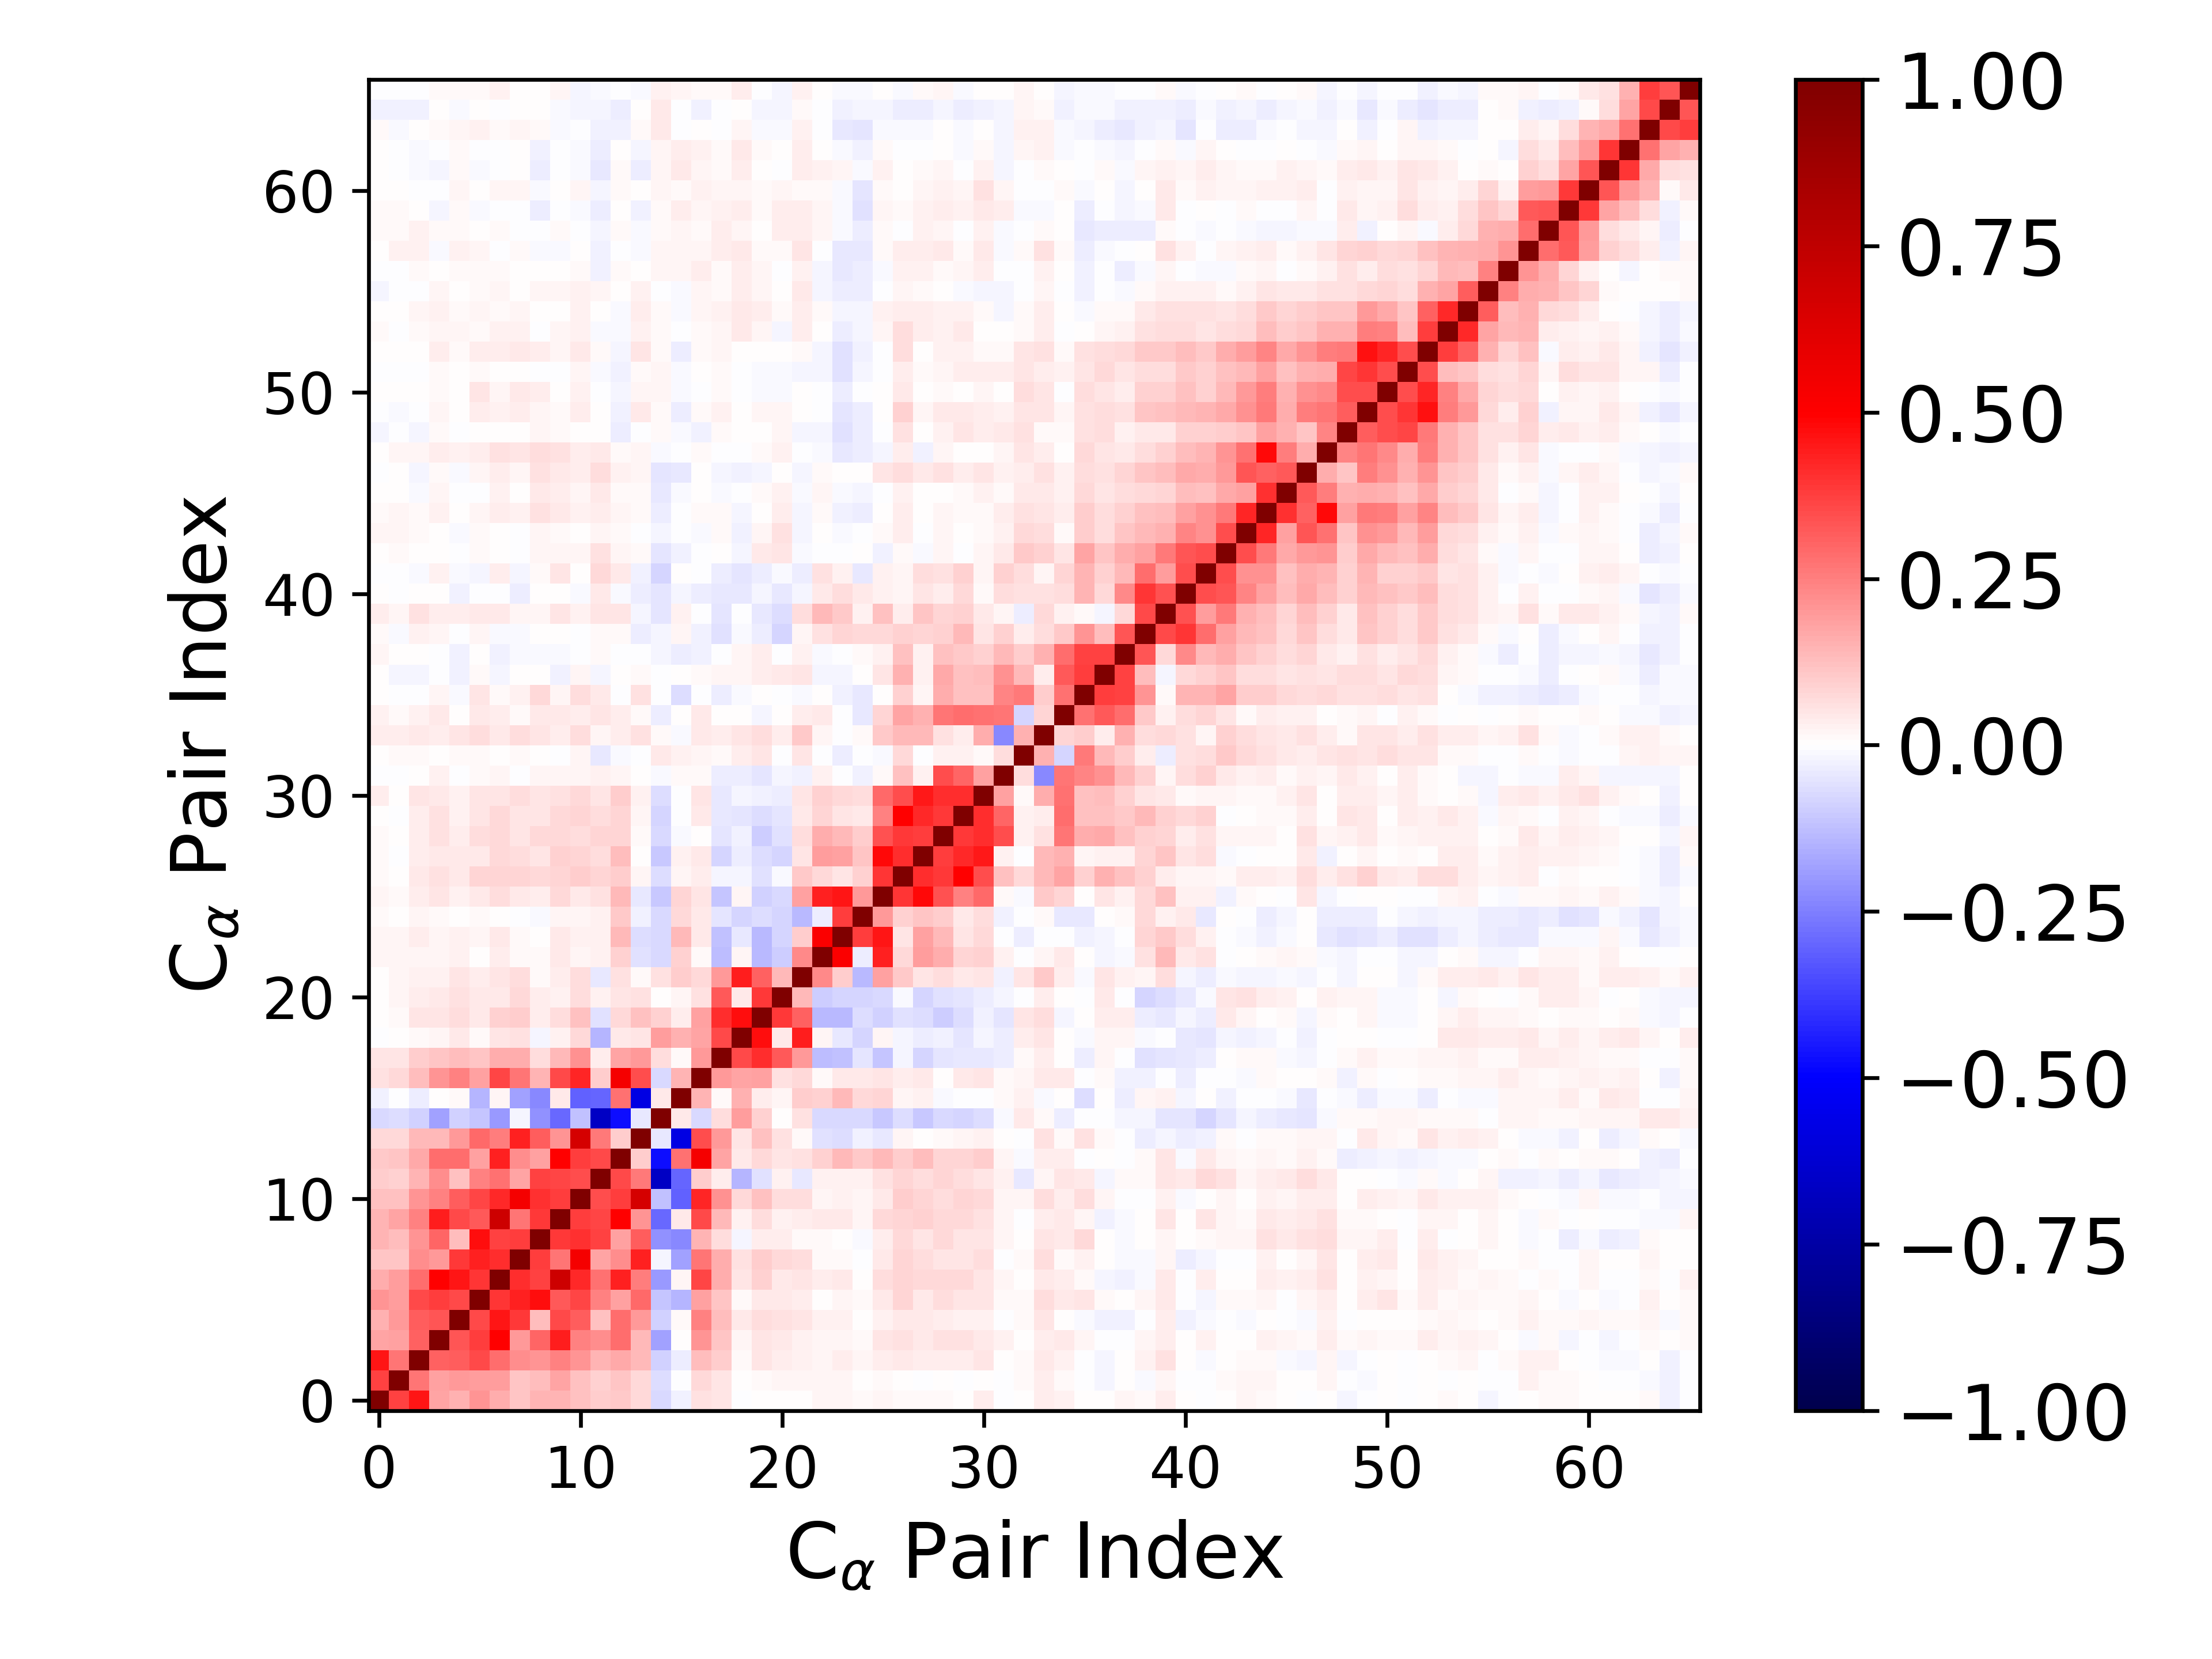

The data file committed next to this chart (first rows):
1.000000000000000000e+00, 3.716376814955210661e-01, 4.572868013641854246e-01, 1.758561277744340179e-01, 1.494308516645384832e-01, 2.070759169113345621e-01, 1.572160379365211136e-01, 1.159202850702415050e-01, 1.478746778672510864e-01, 1.430887693405075156e-01, 1.179051386445331973e-01, 9.889985221138720972e-02, 1.059569628894142801e-01, 7.299344457475567816e-02, -7.710024478351464039e-02, -2.542242197093107919e-02, 6.188514669907673599e-02, 5.351614819651976523e-02, -4.330610562435426719e-03, 7.466277215081217056e-03, 5.766671945508981129e-03, 3.988505130416293912e-03, 2.189972650572412013e-02, 2.118099256029609689e-02
3.716376814955210661e-01, 1.000000000000000000e+00, 2.677395341752663582e-01, 1.804224834439411840e-01, 1.953678565770908537e-01, 1.895285659568015368e-01, 1.919827891267442133e-01, 1.147754952648197685e-01, 1.256867222411357510e-01, 1.753019539371342972e-01, 1.210381504639649469e-01, 9.052530901546743114e-02, 1.134898628631257622e-01, 7.068319666420541658e-02, -6.413915175649452516e-02, -7.720285356125284985e-03, 7.674706154899635369e-02, 4.833326774921611196e-02, 1.959300297570837086e-03, 1.145728443970151812e-02, 2.044406720418648696e-02, 2.110096912959374960e-02, 1.965274807249276640e-02, 2.097091580049191550e-02
4.572868013641854246e-01, 2.677395341752663582e-01, 1.000000000000000000e+00, 3.094657556121489517e-01, 3.189279088504180515e-01, 3.541784403440735862e-01, 2.831084330438428109e-01, 2.199267560533347543e-01, 2.104149373228564046e-01, 2.455646114686506343e-01, 2.052768335431464919e-01, 1.407021573505340128e-01, 1.707119600575845719e-01, 1.377940258489619707e-01, -9.109912749237793206e-02, -3.809161995553881491e-02, 1.315500714002326710e-01, 9.782164345268480610e-02, 1.306492582974609629e-02, 4.704531124368459966e-02, 3.500626829900891496e-02, 2.741850185224551859e-02, 2.202114325328698857e-02, 3.470378412376368821e-02
1.758561277744340179e-01, 1.804224834439411840e-01, 3.094657556121489517e-01, 1.000000000000000000e+00, 3.310771887446016803e-01, 3.803444487499526572e-01, 4.960124745904710974e-01, 1.974298099776906623e-01, 3.046064103015111435e-01, 4.444345822392716805e-01, 2.441943014218843355e-01, 2.222378326977990370e-01, 2.853284177308219038e-01, 1.385247949938371026e-01, -1.855534565516284429e-01, 3.499811411445686356e-03, 2.096374089924289974e-01, 1.171741986232628929e-01, 1.769132153271543717e-02, 5.065053265816416711e-02, 4.426413800447751706e-02, 2.358817929331337784e-02, 2.234324683310088058e-02, 2.293132914013124371e-02
1.494308516645384832e-01, 1.953678565770908537e-01, 3.189279088504180515e-01, 3.310771887446016803e-01, 1.000000000000000000e+00, 3.553557045516731461e-01, 4.602512369505369905e-01, 3.897081141049645314e-01, 1.295340976993137605e-01, 3.575946737301626266e-01, 3.131955990983226190e-01, 1.186234494692280372e-01, 2.812621164396513218e-01, 1.958246768325027920e-01, -8.850701465857735428e-02, 1.530655267090629858e-02, 2.489250142148655698e-01, 1.268432356418252860e-01, 4.020352556719314352e-02, 6.884713234080221123e-02, 5.571073638662633193e-02, 4.777633977802423632e-02, 2.354839412106284752e-02, 2.987881810849834716e-02
2.070759169113345621e-01, 1.895285659568015368e-01, 3.541784403440735862e-01, 3.803444487499526572e-01, 3.553557045516731461e-01, 1.000000000000000000e+00, 3.943995856988167237e-01, 4.364099357771284993e-01, 4.753961298971736693e-01, 3.219317586537067122e-01, 3.669666690953203858e-01, 2.470563128278961962e-01, 1.874802396243530067e-01, 2.913792777818913216e-01, -1.148288449518341525e-01, -1.437266245498907136e-01, 1.837255806710960948e-01, 1.121004921735330312e-01, 1.337273444498498359e-02, 4.119952959874503828e-02, 4.032693408104656013e-02, 3.799650825217323197e-02, 5.508560721539486164e-03, 2.313083829108747783e-02
1.572160379365211136e-01, 1.919827891267442133e-01, 2.831084330438428109e-01, 4.960124745904710974e-01, 4.602512369505369905e-01, 3.943995856988167237e-01, 1.000000000000000000e+00, 4.069872946125053237e-01, 3.738429477170519544e-01, 6.899779070984369822e-01, 4.188207139779197563e-01, 2.764271728644941972e-01, 4.345244297306189440e-01, 2.511109045824731489e-01, -1.990385375121919431e-01, 2.251687787416696909e-02, 3.608418175368714453e-01, 1.611129851522258294e-01, 5.356484872672154229e-02, 8.883439501505241420e-02, 4.119288069004282959e-02, 4.705635289958495782e-02, 3.418783223991183479e-02, 4.008795407716590764e-02
1.159202850702415050e-01, 1.147754952648197685e-01, 2.199267560533347543e-01, 1.974298099776906623e-01, 3.897081141049645314e-01, 4.364099357771284993e-01, 4.069872946125053237e-01, 1.000000000000000000e+00, 3.775214784932695022e-01, 2.719960198156721187e-01, 5.336984064256136140e-01, 1.756273170950163331e-01, 2.259348321234870005e-01, 4.311043523142224498e-01, -1.565312123611630607e-02, -1.838245450718673790e-01, 2.701854418919901191e-01, 1.625479349289579711e-01, 6.085399566532793958e-02, 9.791622443466398151e-02, 7.218225584444505627e-02, 6.608648714370375654e-02, 1.497713021636446276e-02, 1.280859281527242134e-02
1.478746778672510864e-01, 1.256867222411357510e-01, 2.104149373228564046e-01, 3.046064103015111435e-01, 1.295340976993137605e-01, 4.753961298971736693e-01, 3.738429477170519544e-01, 3.775214784932695022e-01, 1.000000000000000000e+00, 3.829306653051611220e-01, 3.992944203115015855e-01, 3.702614223650165792e-01, 1.841367490181812505e-01, 3.188543059634255661e-01, -2.122515749813371488e-01, -2.299147214291842878e-01, 1.448299315377674923e-01, 6.907443615320607577e-02, -1.995963016534024054e-02, 3.447950024679072994e-02, 3.755502297485103363e-02, 1.200399826483812375e-02, 1.370818265765936378e-02, 1.174477383235221929e-03
1.430887693405075156e-01, 1.753019539371342972e-01, 2.455646114686506343e-01, 4.444345822392716805e-01, 3.575946737301626266e-01, 3.219317586537067122e-01, 6.899779070984369822e-01, 2.719960198156721187e-01, 3.829306653051611220e-01, 1.000000000000000000e+00, 3.803244752958396813e-01, 3.622997061457519652e-01, 4.943351608499187977e-01, 2.084544285580634537e-01, -2.958347858444270173e-01, 4.040945234008458398e-02, 3.550791491271919065e-01, 1.397633970989818619e-01, 2.592295014674876261e-02, 6.436406596062600738e-02, 2.771330654320643821e-02, 3.556135274152642800e-02, 4.397569983815322048e-02, 4.617858893360705930e-02
1.179051386445331973e-01, 1.210381504639649469e-01, 2.052768335431464919e-01, 2.441943014218843355e-01, 3.131955990983226190e-01, 3.669666690953203858e-01, 4.188207139779197563e-01, 5.336984064256136140e-01, 3.992944203115015855e-01, 3.803244752958396813e-01, 1.000000000000000000e+00, 3.499914185198750860e-01, 3.824104917827816918e-01, 6.585475270325465980e-01, -1.202774418825854202e-01, -3.056710227999362983e-01, 4.230131568095005234e-01, 2.154416565344067780e-01, 7.744309716737925176e-02, 1.179914701473807476e-01, 6.523522855795722830e-02, 6.285151599642964382e-02, 2.210842157788069084e-02, 2.379377075599150779e-02
9.889985221138720972e-02, 9.052530901546743114e-02, 1.407021573505340128e-01, 2.222378326977990370e-01, 1.186234494692280372e-01, 2.470563128278961962e-01, 2.764271728644941972e-01, 1.756273170950163331e-01, 3.702614223650165792e-01, 3.622997061457519652e-01, 3.499914185198750860e-01, 1.000000000000000000e+00, 3.516312619474074586e-01, 2.653079415304224198e-01, -6.581679946617767785e-01, -2.991132143800122600e-01, 9.706515953078118097e-02, 3.792430280651190588e-02, -1.473770003473800771e-01, -5.491551034591687919e-02, 2.839021476465654684e-02, -4.507505385742185955e-02, 2.560720814153147687e-02, 3.089399530840094069e-02
1.059569628894142801e-01, 1.134898628631257622e-01, 1.707119600575845719e-01, 2.853284177308219038e-01, 2.812621164396513218e-01, 1.874802396243530067e-01, 4.345244297306189440e-01, 2.259348321234870005e-01, 1.841367490181812505e-01, 4.943351608499187977e-01, 3.824104917827816918e-01, 3.516312619474074586e-01, 1.000000000000000000e+00, 9.410978214545745457e-02, -4.748623435637579493e-01, 2.774566504360610475e-01, 5.318868670152842038e-01, 1.769892463309255815e-01, 4.583011891180676506e-02, 7.551293855041117664e-02, 5.052296595684756947e-02, 6.036685092104378259e-02, 9.016391119263836296e-02, 1.346031313385032124e-01
7.299344457475567816e-02, 7.068319666420541658e-02, 1.377940258489619707e-01, 1.385247949938371026e-01, 1.958246768325027920e-01, 2.913792777818913216e-01, 2.511109045824731489e-01, 4.311043523142224498e-01, 3.188543059634255661e-01, 2.084544285580634537e-01, 6.585475270325465980e-01, 2.653079415304224198e-01, 9.410978214545745457e-02, 1.000000000000000000e+00, -4.186934846157149698e-02, -5.735728015782047828e-01, 3.476948899075950061e-01, 2.007327042851186627e-01, 4.720028271615663018e-02, 1.196201945314460807e-01, 5.865856264925706220e-02, 1.054988073808154486e-02, -5.884428697397001140e-02, -7.012049374053520856e-02
-7.710024478351464039e-02, -6.413915175649452516e-02, -9.109912749237793206e-02, -1.855534565516284429e-01, -8.850701465857735428e-02, -1.148288449518341525e-01, -1.990385375121919431e-01, -1.565312123611630607e-02, -2.122515749813371488e-01, -2.958347858444270173e-01, -1.202774418825854202e-01, -6.581679946617767785e-01, -4.748623435637579493e-01, -4.186934846157149698e-02, 1.000000000000000000e+00, 4.335701132785277356e-02, -7.398814999724646901e-02, 6.469785777623050793e-02, 1.921713006687530145e-01, 8.596418735110857023e-02, 6.645426147485835461e-03, 6.169008178442501877e-02, -7.125459145716958598e-02, -7.709986362995338571e-02
-2.542242197093107919e-02, -7.720285356125284985e-03, -3.809161995553881491e-02, 3.499811411445686356e-03, 1.530655267090629858e-02, -1.437266245498907136e-01, 2.251687787416696909e-02, -1.838245450718673790e-01, -2.299147214291842878e-01, 4.040945234008458398e-02, -3.056710227999362983e-01, -2.991132143800122600e-01, 2.774566504360610475e-01, -5.735728015782047828e-01, 4.335701132785277356e-02, 1.000000000000000000e+00, 1.422877970712184414e-01, 9.763063324444511831e-03, 1.544834182054077298e-01, 3.823687573051520738e-02, 1.573898056065602472e-02, 9.706616393057443393e-02, 8.899909928705793116e-02, 1.394993758659270056e-01
6.188514669907673599e-02, 7.674706154899635369e-02, 1.315500714002326710e-01, 2.096374089924289974e-01, 2.489250142148655698e-01, 1.837255806710960948e-01, 3.608418175368714453e-01, 2.701854418919901191e-01, 1.448299315377674923e-01, 3.550791491271919065e-01, 4.230131568095005234e-01, 9.706515953078118097e-02, 5.318868670152842038e-01, 3.476948899075950061e-01, -7.398814999724646901e-02, 1.422877970712184414e-01, 1.000000000000000000e+00, 1.964778267144333401e-01, 1.774447346542260551e-01, 1.835779514491484854e-01, 5.790756386771064163e-02, 7.165775001814456147e-02, 1.340427964255247809e-02, 4.470767948562614363e-02
5.351614819651976523e-02, 4.833326774921611196e-02, 9.782164345268480610e-02, 1.171741986232628929e-01, 1.268432356418252860e-01, 1.121004921735330312e-01, 1.611129851522258294e-01, 1.625479349289579711e-01, 6.907443615320607577e-02, 1.397633970989818619e-01, 2.154416565344067780e-01, 3.792430280651190588e-02, 1.769892463309255815e-01, 2.007327042851186627e-01, 6.469785777623050793e-02, 9.763063324444511831e-03, 1.964778267144333401e-01, 1.000000000000000000e+00, 3.562561211981596920e-01, 4.078473111870815071e-01, 3.219521999002830648e-01, 1.975623669640783064e-01, -1.307623276050379202e-01, -1.212630212228676257e-01
-4.330610562435426719e-03, 1.959300297570837086e-03, 1.306492582974609629e-02, 1.769132153271543717e-02, 4.020352556719314352e-02, 1.337273444498498359e-02, 5.356484872672154229e-02, 6.085399566532793958e-02, -1.995963016534024054e-02, 2.592295014674876261e-02, 7.744309716737925176e-02, -1.473770003473800771e-01, 4.583011891180676506e-02, 4.720028271615663018e-02, 1.921713006687530145e-01, 1.544834182054077298e-01, 1.774447346542260551e-01, 3.562561211981596920e-01, 1.000000000000000000e+00, 4.752315463399493511e-01, 4.433894651870957937e-02, 4.445204400953204349e-01, 2.195048288506018519e-02, -3.919193564826067844e-02
7.466277215081217056e-03, 1.145728443970151812e-02, 4.704531124368459966e-02, 5.065053265816416711e-02, 6.884713234080221123e-02, 4.119952959874503828e-02, 8.883439501505241420e-02, 9.791622443466398151e-02, 3.447950024679072994e-02, 6.436406596062600738e-02, 1.179914701473807476e-01, -5.491551034591687919e-02, 7.551293855041117664e-02, 1.196201945314460807e-01, 8.596418735110857023e-02, 3.823687573051520738e-02, 1.835779514491484854e-01, 4.078473111870815071e-01, 4.752315463399493511e-01, 1.000000000000000000e+00, 3.829553707593584821e-01, 3.057600091120207808e-01, -1.371373607022297880e-01, -1.372814173824082606e-01
5.766671945508981129e-03, 2.044406720418648696e-02, 3.500626829900891496e-02, 4.426413800447751706e-02, 5.571073638662633193e-02, 4.032693408104656013e-02, 4.119288069004282959e-02, 7.218225584444505627e-02, 3.755502297485103363e-02, 2.771330654320643821e-02, 6.523522855795722830e-02, 2.839021476465654684e-02, 5.052296595684756947e-02, 5.865856264925706220e-02, 6.645426147485835461e-03, 1.573898056065602472e-02, 5.790756386771064163e-02, 3.219521999002830648e-01, 4.433894651870957937e-02, 3.829553707593584821e-01, 1.000000000000000000e+00, 1.354185121827298499e-01, -9.382369796582171184e-02, -8.273307090208049941e-02
3.988505130416293912e-03, 2.110096912959374960e-02, 2.741850185224551859e-02, 2.358817929331337784e-02, 4.777633977802423632e-02, 3.799650825217323197e-02, 4.705635289958495782e-02, 6.608648714370375654e-02, 1.200399826483812375e-02, 3.556135274152642800e-02, 6.285151599642964382e-02, -4.507505385742185955e-02, 6.036685092104378259e-02, 1.054988073808154486e-02, 6.169008178442501877e-02, 9.706616393057443393e-02, 7.165775001814456147e-02, 1.975623669640783064e-01, 4.445204400953204349e-01, 3.057600091120207808e-01, 1.354185121827298499e-01, 1.000000000000000000e+00, 2.287127536287377749e-01, 9.526763425352892389e-02
2.189972650572412013e-02, 1.965274807249276640e-02, 2.202114325328698857e-02, 2.234324683310088058e-02, 2.354839412106284752e-02, 5.508560721539486164e-03, 3.418783223991183479e-02, 1.497713021636446276e-02, 1.370818265765936378e-02, 4.397569983815322048e-02, 2.210842157788069084e-02, 2.560720814153147687e-02, 9.016391119263836296e-02, -5.884428697397001140e-02, -7.125459145716958598e-02, 8.899909928705793116e-02, 1.340427964255247809e-02, -1.307623276050379202e-01, 2.195048288506018519e-02, -1.371373607022297880e-01, -9.382369796582171184e-02, 2.287127536287377749e-01, 1.000000000000000000e+00, 5.118873214573500530e-01
2.118099256029609689e-02, 2.097091580049191550e-02, 3.470378412376368821e-02, 2.293132914013124371e-02, 2.987881810849834716e-02, 2.313083829108747783e-02, 4.008795407716590764e-02, 1.280859281527242134e-02, 1.174477383235221929e-03, 4.617858893360705930e-02, 2.379377075599150779e-02, 3.089399530840094069e-02, 1.346031313385032124e-01, -7.012049374053520856e-02, -7.709986362995338571e-02, 1.394993758659270056e-01, 4.470767948562614363e-02, -1.212630212228676257e-01, -3.919193564826067844e-02, -1.372814173824082606e-01, -8.273307090208049941e-02, 9.526763425352892389e-02, 5.118873214573500530e-01, 1.000000000000000000e+00
9.771328303194104503e-03, 1.749425014052714486e-03, 2.050129838603936480e-02, 1.375168874914414058e-02, 7.720607190663471980e-03, 1.388735062170982221e-02, 7.407225864649209790e-03, -6.998794185619443449e-03, -1.192395960650029577e-02, 1.930473878946071045e-02, 1.831462606441124075e-02, 2.967654498695433338e-02, 1.040962528338886250e-01, -2.993518374312948566e-02, -7.131096122693759976e-02, 7.323573664064261801e-02, 4.473503997800493820e-02, -4.888066473822291758e-02, -8.459571226316135728e-02, -6.970648237121696011e-02, -8.575236036507766224e-02, -1.355890362474215793e-01, -3.388574483006417948e-02, 3.818588094860144722e-01
1.951925748707137101e-02, 1.318663623012989068e-02, 3.351869073618855138e-02, 4.811209698454999711e-02, 2.925298446952402653e-02, 4.374157843594233402e-02, 6.586037802845243205e-02, 3.996826996710799856e-02, 3.577422318993155048e-02, 7.375493599602282735e-02, 4.453292803744511585e-02, 5.579462129603388748e-02, 1.366708001941893125e-01, -4.594483194124834163e-02, -1.050203810104331503e-01, 8.185087023248704963e-02, 5.090256709303404153e-02, -1.132385894038325097e-01, 1.690017193008851518e-02, -9.169170913821018953e-02, -7.371808973788680774e-02, 1.826990778098717405e-01, 4.337183378039390913e-01, 4.538151130671930211e-01
9.957635660668753483e-03, 5.265061331939026312e-03, 4.607348977344236790e-02, 5.650584462538768560e-02, 4.673423565959086007e-02, 8.363585342373393294e-02, 7.858808850537665758e-02, 8.212628386192642738e-02, 7.397242525037854566e-02, 7.924595643721536742e-02, 9.588518041421638383e-02, 8.480416179223798645e-02, 9.877661561683573344e-02, 1.956966859225926086e-02, -6.754797540021191538e-02, 1.712155323158132472e-02, 3.550424348820687553e-02, -2.154010278908916054e-02, -1.601237885963472871e-02, -5.675309330572875233e-02, -1.315221570055157170e-02, 1.048891720944175598e-01, 7.099995868452856074e-02, 5.218493052050417191e-02
1.317541851349929120e-02, -3.467343651001937588e-03, 3.671254959813039648e-02, 4.673293619360803508e-02, 4.138724584512172566e-02, 4.456973080453678626e-02, 7.570610911790348618e-02, 6.722606516502738216e-02, 5.055602133730640463e-02, 9.342238101442702780e-02, 8.452458619904779091e-02, 6.944912738645998840e-02, 1.250260798193200407e-01, 2.399143651578616431e-03, -1.051964920097947509e-01, 2.754070026766370846e-02, 4.635097145366205013e-02, -7.927927976853509084e-02, -3.860197558691099567e-02, -6.647827283067597737e-02, -8.189690738107217871e-02, 5.197197556448603095e-02, 1.936471018531764621e-01, 1.823701434704015634e-01
1.094169992346652638e-02, 5.298970989741901352e-03, 3.451899486687346613e-02, 6.014766364635865115e-02, 3.521345065855357309e-02, 6.438059448743910229e-02, 7.043265388692349083e-02, 5.327191007868083139e-02, 7.126761931733166522e-02, 7.525274853569327571e-02, 6.465879340101569894e-02, 8.391325976743367610e-02, 7.983993919717047305e-02, 1.462905777599879907e-02, -7.523275875757746978e-02, -9.948244240672358962e-03, 7.157265770091725959e-03, -5.382477962248175679e-02, -2.727784069835583261e-02, -9.836334655608348909e-02, -5.923401257094288580e-02, 6.256463306221629606e-02, 1.563843525457836725e-01, 1.399031503332720805e-01
1.929769215559745633e-03, -3.287083522626791342e-03, 3.402573974649553828e-02, 6.209440482034197378e-02, 2.720001762151536689e-02, 5.068202947094185146e-02, 7.420192243420724310e-02, 5.272752713355077087e-02, 5.334827582069864849e-02, 7.641099368417093862e-02, 7.960689505096374408e-02, 6.800803942787782275e-02, 8.507995607840705687e-02, 1.916818096084707893e-02, -7.855236679894450624e-02, -1.894457258800452204e-03, 4.150588897562002694e-02, -4.536653520871223449e-02, -4.726634477500406967e-02, -6.976615419181103617e-02, -4.775042179541472143e-02, 4.016303907486403618e-02, 8.003957284788970616e-02, 5.314797114571655906e-02
3.327893444026635422e-02, 5.075200392677284983e-03, 4.761741218822591881e-02, 4.550147330805290324e-02, 3.093732757091870525e-02, 5.427370292494745896e-02, 5.452813886283095629e-02, 6.534990001331782150e-02, 5.227612706498596662e-02, 6.004324035946199262e-02, 7.812237928553585065e-02, 4.989458635791953200e-02, 9.585893948351437155e-02, 2.632793504251733710e-02, -6.878830999723950512e-02, -3.485547171069171279e-03, 5.036628332286000737e-02, -4.313944428189785824e-02, -2.028050208009462424e-02, -2.550451333597488976e-02, -3.498536500355772100e-02, 4.763287989025220132e-02, 8.792332155606778776e-02, 7.275093290791842526e-02
-3.416159384939488047e-03, -1.273731687429195333e-03, 9.594717358795011499e-04, 2.588661705995895859e-02, -7.268770377835842393e-03, 1.355219369233752642e-02, 1.829144781426592439e-02, -6.931974328285674287e-03, 1.738266395678738849e-02, 2.168239084195822466e-02, 2.229966940841952502e-02, 2.949958371983533306e-02, 2.311082393436626053e-02, 9.812941641247983470e-04, -1.375255224234260207e-02, 9.416227670326918209e-03, 1.207775702361221261e-02, -3.438513294203227044e-02, -3.138403497132612879e-02, -5.464515797957997245e-02, -2.301726660108213002e-02, -2.692938532282290742e-02, 3.021075057843327846e-02, -9.964110126768732211e-04
7.312701912568463081e-03, 9.124578276541199170e-03, 8.922839383484586218e-03, 2.675508101436628247e-03, 9.161548378323605343e-03, 7.993773361519455889e-03, 6.772147988666329423e-03, 9.089391556589701895e-03, 5.898960344393563114e-03, -3.600592103780771418e-03, 1.569183881488500978e-02, -3.914980789619753460e-02, -1.136628429677648787e-02, -1.918662045212052433e-03, 4.589548431238454212e-02, 2.672758608078079287e-02, 1.734320866913435094e-02, 1.402909433636977468e-02, 3.510212615498698591e-02, 5.422533928269779313e-02, -6.873608407386317190e-03, 5.085839703892072738e-02, -2.196959203752805057e-03, -3.349051454623629825e-02
3.697055982584470518e-02, 3.643928539242527465e-02, 4.509690628883002150e-02, 3.811171546237312330e-02, 5.307429522785098858e-02, 6.363547532485501479e-02, 3.947170848385254255e-02, 6.808333084803096236e-02, 5.185907472271122920e-02, 3.790612817740551116e-02, 6.874245243109225467e-02, 1.699561055616702690e-02, 3.780981927122979008e-02, 5.569304315894515328e-02, 1.260491231754664460e-02, -1.321546591565342203e-02, 4.402707041298457857e-02, 3.819246783145448243e-02, 5.392052543428995509e-02, 6.439384310336947193e-02, 3.614419167605736893e-02, 1.028424735307524596e-01, 2.270755665657535685e-02, -1.991286033827509034e-03
2.633545761770067842e-02, 1.112311828769077006e-02, 2.929181105630216872e-02, 4.581557341022649693e-02, 1.956442694496681595e-03, 4.350625043007030901e-02, 3.156354391213241767e-02, 1.452903421696109462e-02, 4.068694441448036242e-02, 4.120195828860002268e-02, 3.275368244698129150e-02, 5.347488096622424886e-02, 3.860795577660651456e-02, 1.325754817215476535e-02, -3.592836603507230941e-02, 3.913791993721863274e-03, 4.346449998484769317e-02, 1.659067552493017012e-03, 1.359249415114377642e-03, -2.270391704199958491e-02, 6.616504801566129058e-03, 3.145875744617431663e-02, 4.522073197619958657e-02, -3.905266314957376271e-03
2.381606245959335452e-03, -4.486487834265646957e-03, -3.620848143625153299e-03, 1.698231364939033552e-02, -1.012600247943809539e-02, 5.167794126518716891e-02, 1.168119088317521453e-02, 2.923577471872594591e-02, 7.173967527481507622e-02, 2.258691047717881553e-02, 6.779437403322816080e-02, 4.675201003602627581e-02, -4.465821083343761606e-03, 5.711616602227310296e-02, -4.374204974920315944e-03, -6.422626116642973781e-02, -5.172157028035097824e-03, -3.159752175577141414e-02, -1.115828513133029255e-02, 4.300022764741270875e-03, -5.835417981892201955e-03, -8.684235629735791509e-03, 6.055733603925370426e-03, -2.602732725513966922e-02
7.301154096777618058e-04, -1.713279712205604405e-02, -1.928838636417354660e-02, -2.720783157543489594e-03, -2.603572770405903139e-02, 1.117240318698636305e-02, -1.658253460955866690e-02, 7.239258970499914958e-03, 5.576397785190151911e-03, -2.434958707387447838e-02, 2.331092791331492581e-02, -1.786994112115296990e-02, 4.624074890889811945e-04, 8.569762558307368952e-03, -1.576184040072758051e-03, 4.208053462658671584e-03, 1.166941968869774325e-02, 1.655066890915298655e-02, 2.280202483701433691e-02, 3.614543843707283821e-02, 4.550411248174486556e-02, 5.128494712279036555e-02, -1.650080240420094546e-02, -2.231640082597953836e-02
1.652851205241541790e-02, 1.989671812070823061e-04, 1.921362232363436028e-03, -1.478240773320744052e-04, -3.045538134322840068e-02, 2.668039516944895181e-04, -2.591464602281137036e-02, -1.501748596740084575e-02, -1.201989898660164001e-02, -1.330010615888969384e-02, -5.865977155802015036e-03, 1.474936951356514529e-02, -4.742433450922747817e-03, -2.255455534663779790e-03, -2.222931095311600144e-02, -3.720204678938910520e-02, -2.664029813924207249e-02, -1.676970627725328164e-03, 1.591423567169752279e-02, 3.559827590732541486e-02, -2.890648917322412911e-03, 3.097070049197303207e-02, -8.377297321371927896e-03, -6.343179153003346976e-03
1.082323563189188133e-02, -1.063485317374862626e-02, 2.546891682428314638e-02, 1.817619667318049956e-02, -7.184227221853064192e-03, 2.258970675056124269e-02, -8.847811953939105356e-03, -1.396061542064133167e-02, 1.495118697201792968e-03, 1.300999867477915621e-03, -7.409139388602418823e-03, 1.349451263703215637e-02, 8.052700989762738223e-03, -3.671322520530754391e-02, -1.825731697932928693e-02, 1.892502976273866683e-02, -2.821395261148742714e-02, -5.497072391033001187e-02, -1.410214535872090363e-02, -3.514656089784409104e-02, -8.287852107317833505e-02, 2.081972526680516203e-02, 5.840593852009825365e-02, 8.248851855993954985e-02
3.201813606805271190e-02, 1.671667671900835261e-02, 6.125208463483659133e-02, 3.588493476572621188e-02, 3.206275902144384293e-02, 4.457229528630809318e-02, 4.108299398853011014e-02, 2.292100937788911150e-02, 1.902410858415616579e-02, 5.184180803257490422e-02, 2.364455262802907590e-02, 4.740106410177589297e-02, 5.132329461564912043e-02, -2.089226383692559599e-02, -5.173293629567522756e-02, 2.902219763023578675e-02, -2.890461336627495395e-03, -5.091912089457520385e-02, -1.641000495972660175e-03, -4.108372071322484442e-02, -6.404630656696178037e-02, 6.720330426320347827e-02, 1.360227706486241417e-01, 1.049979978742519998e-01
4.133518001969004908e-03, -4.384724454304221412e-03, 2.910199754583024136e-03, 5.188859362543236410e-03, -2.449841702223559334e-02, -4.659535952951590274e-03, -4.813610723047157154e-03, -3.643902622220174942e-02, 5.122350815589315175e-03, 2.896835597555029278e-03, -1.532966629128947218e-02, 4.421981004677425636e-02, -8.025925358962815795e-03, -3.539501999245557584e-02, -4.976355061510181338e-02, -1.691910243892754198e-02, -3.706578923198032560e-02, -4.212732317084301459e-02, -3.996410376583969803e-02, -2.099715868999904589e-02, -4.288970015242537376e-02, -1.926167280314992555e-02, 4.343592956900680507e-02, 6.658360198484804260e-02
-1.064896696679511461e-03, -6.809640457053327961e-03, -8.327768450648044204e-03, 2.613522841741983474e-02, -1.471835576693882736e-02, -1.754497530210087641e-02, 3.449973717878575263e-02, -2.228719006854830778e-02, 1.546568142925783783e-02, 5.383126458585165558e-02, 5.246697045109547427e-04, 7.040445195403717549e-02, 4.634310005045880199e-02, -2.875545568312689454e-02, -7.987118027374666418e-02, 1.982498262917662540e-03, -1.220637141952092986e-03, -3.455968654169399440e-02, -4.926712432616262710e-02, -3.303836769390650074e-02, -1.164525177751551607e-02, -3.689164759439030744e-02, 5.863566291230430660e-02, 2.359468977282620089e-02
7.566552402164940933e-03, 8.475062686731154801e-03, 4.751679509697777880e-03, 2.908353848937398484e-03, -6.848539499134179143e-03, 8.663302042005535664e-03, 6.174899027938243919e-03, -2.418712083399517272e-03, 2.066327952512444360e-02, 1.654171152871776462e-02, 1.947699111870503444e-02, 5.789913421495664764e-02, 2.185588656305828895e-02, 9.371524880029789492e-03, -5.445168275259571616e-02, -2.487806638481453864e-02, -3.528910441083807619e-03, 3.011608876542329425e-03, -2.104915160712337099e-02, 4.185222232863173436e-02, 5.101152843621200444e-02, -1.262402183224521114e-02, -4.979478555497544520e-03, -5.828188941404449826e-03
1.635784052618739423e-02, 1.900491506807516079e-02, 1.082252320788454000e-02, 5.511413574376272835e-03, -1.432401719429237004e-02, 8.449721967355952601e-03, 2.691384303649951761e-03, -8.631257415367086247e-04, 1.785023178104514635e-02, 1.337498910102580263e-02, 4.160739284441320428e-03, 2.261070306596240503e-02, 1.140398116721188550e-02, -1.078019966454810217e-03, -2.263243922648883188e-02, -3.222462983291876464e-03, -7.901956369470003114e-03, 1.408481619912833535e-02, -2.876967246431792052e-02, 1.666455478303193252e-02, 5.579421179872819103e-02, -2.220843642351437094e-02, 2.036166506697122472e-03, -9.804189232625369968e-03
1.404173363233834383e-02, 1.774822310193548483e-02, 1.129046563090057957e-02, 2.835137741078399762e-02, 7.261083021051525747e-03, 1.942204804092587112e-02, 3.810880400894011560e-02, 2.625456763761721546e-02, 5.479637027994976178e-02, 4.523453660262332504e-02, 2.984845781473691173e-02, 3.219383511398653946e-02, 1.973503776938067764e-02, 1.182718387426993575e-02, -3.353259386644344420e-02, -2.024940991210140255e-03, 1.150442307696679899e-02, 1.429261531842327716e-02, -1.764844354177837887e-02, 7.753027393945936645e-03, 3.769049159008078936e-02, -1.648455884247587364e-02, 1.122150856087021469e-02, -2.589511807920834643e-02
5.741984936926266929e-03, 7.669687557847055560e-03, -1.031956593735285782e-02, 1.864685737820626077e-02, -6.152127920690468599e-03, -6.316558113082282148e-03, 2.397248769226754950e-02, 1.450254313013448057e-04, 4.247297325947154562e-02, 3.324349303925704796e-02, 2.152754349453603680e-02, 4.355654497115235557e-02, 1.196950004109315763e-02, 9.412432153562097156e-03, -4.003328000740924431e-02, -1.418758050864811666e-02, 7.006039939580262915e-03, -8.002312954151966778e-03, -3.607430271456806697e-03, 1.514728924091183690e-02, 2.366609720768172304e-02, -1.126007750175649427e-02, 1.985591941018740800e-02, -1.142476282141553258e-02
-2.057420878415123101e-03, 4.120709443893268891e-04, -1.639961136484437837e-02, 1.438456141910291787e-02, -8.182688223764665245e-03, 2.245744291793190864e-02, 3.786643970226390848e-02, 1.610187767032609726e-02, 5.724297914120896058e-02, 4.562262112177379453e-02, 3.401866533361290468e-02, 6.726482041192641259e-02, 2.621411853327284408e-02, 2.073681518300855842e-02, -5.239545362455410443e-02, -3.996638754960885748e-02, 9.389153352114703623e-04, -1.581485820265358597e-02, -2.864599744733854411e-02, -1.910045164336269044e-02, 3.081031467294886514e-03, -2.216643017897900608e-02, 1.541585560462623711e-02, 2.641425398277717426e-03
5.798486408590517588e-03, 1.741432924560834886e-02, 2.314805622871599772e-02, 3.845265575271963193e-02, 2.348316719642507336e-02, 3.749508025956266311e-02, 5.642549045889308501e-02, 5.189037789812266793e-02, 6.549265777179709425e-02, 6.115070791481948265e-02, 3.560695228080007491e-02, 4.359222679779971299e-02, 8.696237472554725276e-03, 2.084340251435446573e-02, -1.507398214050924105e-02, -2.865229231129985763e-03, 1.060617994542086343e-02, -1.197728785879517395e-03, -1.990374789253587014e-03, 1.131765769644225116e-02, 2.958904828695597261e-02, -5.170123985033184787e-03, -8.094058042463922464e-03, -4.180533017307635352e-02
-1.662831472483979056e-02, -5.279369143473902799e-03, -2.164730175965827799e-02, 1.067015587820244714e-02, -2.417390230753733993e-03, 3.262890746641753260e-03, 5.523553960058722248e-03, 7.752016722885923458e-03, 2.123131498658963057e-02, 8.775391954097350178e-03, 7.179745827311563404e-03, 4.890476112322049602e-03, -3.151284879307320735e-02, -8.512190780670963357e-05, 1.010283973322635177e-02, -1.361874423937773325e-02, -2.581022828612180436e-02, 1.094544485537571506e-02, 2.609227553766407717e-03, 3.970088265903025382e-03, 1.580794113858040653e-02, -2.182267910742058392e-02, -2.319072362737901669e-02, -6.199363303919232931e-02
-4.394438096145024744e-03, -8.309955986233977243e-03, -6.344433929041663929e-03, 1.844935968936926504e-02, 9.880124208030314440e-04, 3.399872959747354817e-02, 2.355944740718989017e-02, 3.428502911042755064e-02, 2.077584295443315673e-02, 1.049643843800633289e-02, 3.844777683759646736e-02, 7.120270900487496793e-03, -2.672776315280748355e-02, 3.998917802720403786e-02, 1.442181030133408808e-02, -3.667426148920450296e-02, 1.195187731966200137e-02, 3.081045312948036199e-02, 5.436012356635847205e-03, 2.005835589094001961e-02, 1.994349425306710111e-02, 3.228739038381133342e-03, -2.057606692281898492e-03, -4.786731457463847678e-02
4.500481770120470619e-03, 4.091295089506992097e-03, 1.840693861443092874e-03, 1.482415262733179431e-02, 7.565122278263234148e-03, 4.734223161911210731e-02, 1.748786165044191251e-02, 4.406332025667918789e-02, 3.807129925254166408e-02, 2.230622086387630803e-03, 2.865008239369258927e-02, -1.308263307750800368e-03, -1.575671255304270449e-02, 1.992492616695794999e-02, 1.873226646672635984e-02, -8.509275695874070344e-03, -1.310248419117018837e-03, 7.940262452251886996e-03, -2.909976298897646967e-03, -1.409556514596459545e-02, -1.486569983811108359e-02, 1.694573906383921476e-03, -2.649745511109246731e-03, -3.471422438795995769e-02
-2.950905396059073753e-03, -2.851139462622729118e-03, -6.745299591880742074e-03, 8.239389685775044131e-03, 5.421054802952736222e-03, 1.194511629178004672e-02, 8.880219137682920580e-04, 3.511303031055379529e-03, -2.443912641493951182e-03, -1.722379027513692290e-03, 1.571581924776381881e-02, -1.426528892391912794e-02, -2.861982300905451318e-02, 1.045024893193038582e-02, 1.680557367045052222e-02, -1.136476968251671354e-02, 5.883182017112503943e-03, 1.517464849862844821e-02, -6.963572467656763479e-03, -9.625544163388290511e-03, -1.121753131167491958e-02, -2.050416105888261745e-02, -1.875694776529017102e-02, -5.648852412825078328e-02
6.161151976281731800e-03, 6.748852884967208301e-04, 2.881473718231193550e-03, 3.358229811281735616e-02, 1.555822427025829041e-02, 3.746180625316559987e-02, 3.304351048993849765e-02, 4.571388472751784782e-02, 3.139190222761843729e-02, 1.805047923284580982e-02, 4.534665109532926702e-02, 1.016975432816148717e-02, -2.207268091384510800e-02, 5.071649976129306847e-02, 8.050518211935198121e-03, -3.148184725913970305e-02, 1.139116633367620590e-02, 1.848414546810101672e-02, 6.678705823588740667e-03, 1.360266287272413055e-03, 2.652335115419531160e-03, 9.713036423908444350e-03, -1.934249052524555923e-02, -5.633771552915488312e-02
9.948020010136220115e-03, -4.110843831814416267e-03, 1.311469467553101620e-02, 2.094115710447052095e-02, 2.304990659883690909e-02, 1.256305861146524497e-02, 2.713429696769239716e-02, 2.804260941852660186e-02, -4.372965963699756639e-03, 1.758573705840994414e-02, 2.717168473273653614e-02, -1.022751916695916960e-02, -8.623488694281065264e-03, 2.715617927229314540e-02, 1.218843937174590372e-02, -5.770168314715321510e-03, 1.346074418948131797e-02, 1.736711548280270648e-02, 4.243879207619348504e-02, 2.292794602067340162e-02, -1.719379922142003775e-02, 3.610382252090475752e-02, 1.324711980640399947e-03, -3.483089042766658594e-02
6.086215136830220619e-03, 7.786249436903215290e-03, 1.692360895077646768e-02, 2.856072480158942245e-02, 1.109402372613200842e-02, 1.746237944421190347e-02, 1.408014356204627046e-02, 1.908365993660321100e-02, 2.134823646176398949e-03, 5.628543862914867774e-03, 3.015517651608937838e-02, 4.525520086586155670e-03, -1.319886659401291532e-02, 3.813114352298000581e-02, 8.327452394325269430e-03, -1.411963367857037820e-02, 2.244138494968558883e-02, 2.542351451959397324e-02, 4.244370316738209359e-02, 3.132575462520493376e-02, 8.216812513792486408e-03, 3.688001511058754123e-02, 1.158122650057529478e-02, -1.917659501547387332e-02
-1.926643237349778826e-02, -7.589075627349451715e-03, -2.725891799653607471e-03, 2.180101003326176054e-02, 5.778708544121416782e-03, 1.293610573081001996e-02, 2.167078758482793646e-02, 7.093467130328996728e-03, 1.860071135143211499e-02, 2.241188155581559996e-02, 2.514126380499870014e-02, 1.867370532827802160e-02, 7.535352632564929626e-03, 2.750654013255733263e-02, -1.286977239031501102e-03, -9.161100838449435027e-03, 2.073454608316669529e-02, 1.308080677449610825e-02, 3.585573369731748228e-02, 2.199415509989111062e-02, 5.989640685399507183e-03, 4.252631541951426564e-02, -2.081933148489217844e-02, -3.764916836571789716e-02
-3.284955060248171462e-03, -5.580640471789662452e-03, 8.539365739266901317e-03, 3.949390338013638452e-03, 1.473330539672958878e-02, 1.220219477469373405e-02, 1.211770331167720538e-02, 7.683966628530393070e-03, 6.315499556555512206e-03, 7.658804717868028002e-03, 1.171806097508268363e-02, -2.459225215722082858e-02, 9.327955469022880183e-03, 5.707304667467767538e-03, 2.272112487736022146e-02, 1.775926619454625682e-02, 3.683722579289246124e-02, 1.375568461951715525e-02, 3.357294809020393983e-02, 2.257094750871125807e-02, -6.753199961729375051e-04, 2.396089563686051860e-02, -2.015782103766474223e-02, -4.549068951926689419e-02
4.934332541824859759e-03, 2.495053367293287305e-02, 2.389415090604564418e-02, -1.189085259213940385e-02, 2.494471309707112575e-02, 1.693568181299454425e-02, -3.768302877488595957e-03, 1.450327074715621577e-02, -9.163202195291649671e-03, -1.006727623318228772e-02, 1.623757058456570725e-03, -2.758340349613490686e-02, -7.569234027382882625e-03, -8.552104844212406187e-03, 2.050511297357195464e-02, 1.685131109603775490e-02, 1.712549065345481819e-02, 3.679729396387072804e-02, 4.063165600116465381e-02, 1.273446996738446767e-02, 1.189245573189060511e-02, 4.871687733648748936e-02, -1.541329359388731910e-04, -4.482337635343263543e-02
1.541112497416250240e-02, 1.320161436352058730e-02, 2.732198545310407164e-02, 1.416296006069275512e-02, 1.360932777969256144e-02, 1.649160836012202600e-03, 1.323794862035845149e-02, -5.748783866796176867e-03, -4.404376748240649772e-03, 1.036458254310973492e-02, -7.236110142153101381e-03, -2.025257565877098057e-02, 1.298026976096610351e-02, -1.353075314146848576e-02, 1.291760234353230702e-02, 2.329212216364848556e-02, 9.160550409347574877e-03, 3.638108387471657851e-02, 2.142811134873870080e-02, 7.019873430182610279e-03, 3.764956302418839829e-02, 3.715195456887376846e-02, 1.800232178697546565e-02, -8.657503255201004846e-03
9.768274392089973737e-03, 1.233856313392129971e-02, 4.590866256912382731e-03, -2.168094323422387407e-02, 8.591242245336251984e-03, -1.252786280513650680e-02, -6.450217122471960801e-03, -1.352323461907993952e-03, -3.734001907062777653e-02, -6.556246175929035178e-03, -1.227538959415295020e-02, -3.346065940053349896e-02, 6.651723804871393503e-03, -2.623478626744349743e-02, 1.161327128734739207e-02, 3.641868484554999091e-02, 1.789052235842171143e-02, 3.074387970844323983e-02, 3.373906855795224397e-02, 1.280665503919996111e-02, 3.306775514517640985e-02, 3.607515931642034379e-02, 1.983519956409866836e-02, -1.391039201081064811e-02
7.289824622126610081e-03, 4.866852166267568794e-03, -2.807804048278506742e-03, -3.856675573445142148e-05, 2.112117487402715224e-02, 5.276585358329955421e-03, 1.574467575723579454e-02, 2.292396380654450339e-02, -1.242506438747510884e-02, 7.093026093306703181e-03, 1.612733237505671949e-02, -1.828210774800742219e-02, 1.463666530077179818e-02, 1.596836894796520865e-03, 1.731610842662393429e-02, 1.541162504866823262e-02, 2.985517083675168215e-02, 1.785546319422885025e-02, 2.132689512523955333e-02, 8.424316977896743885e-03, 2.030429449729317590e-02, 1.326870668722609191e-02, 1.523477469390403967e-02, -1.044006759032187377e-02
... 5 more rows
